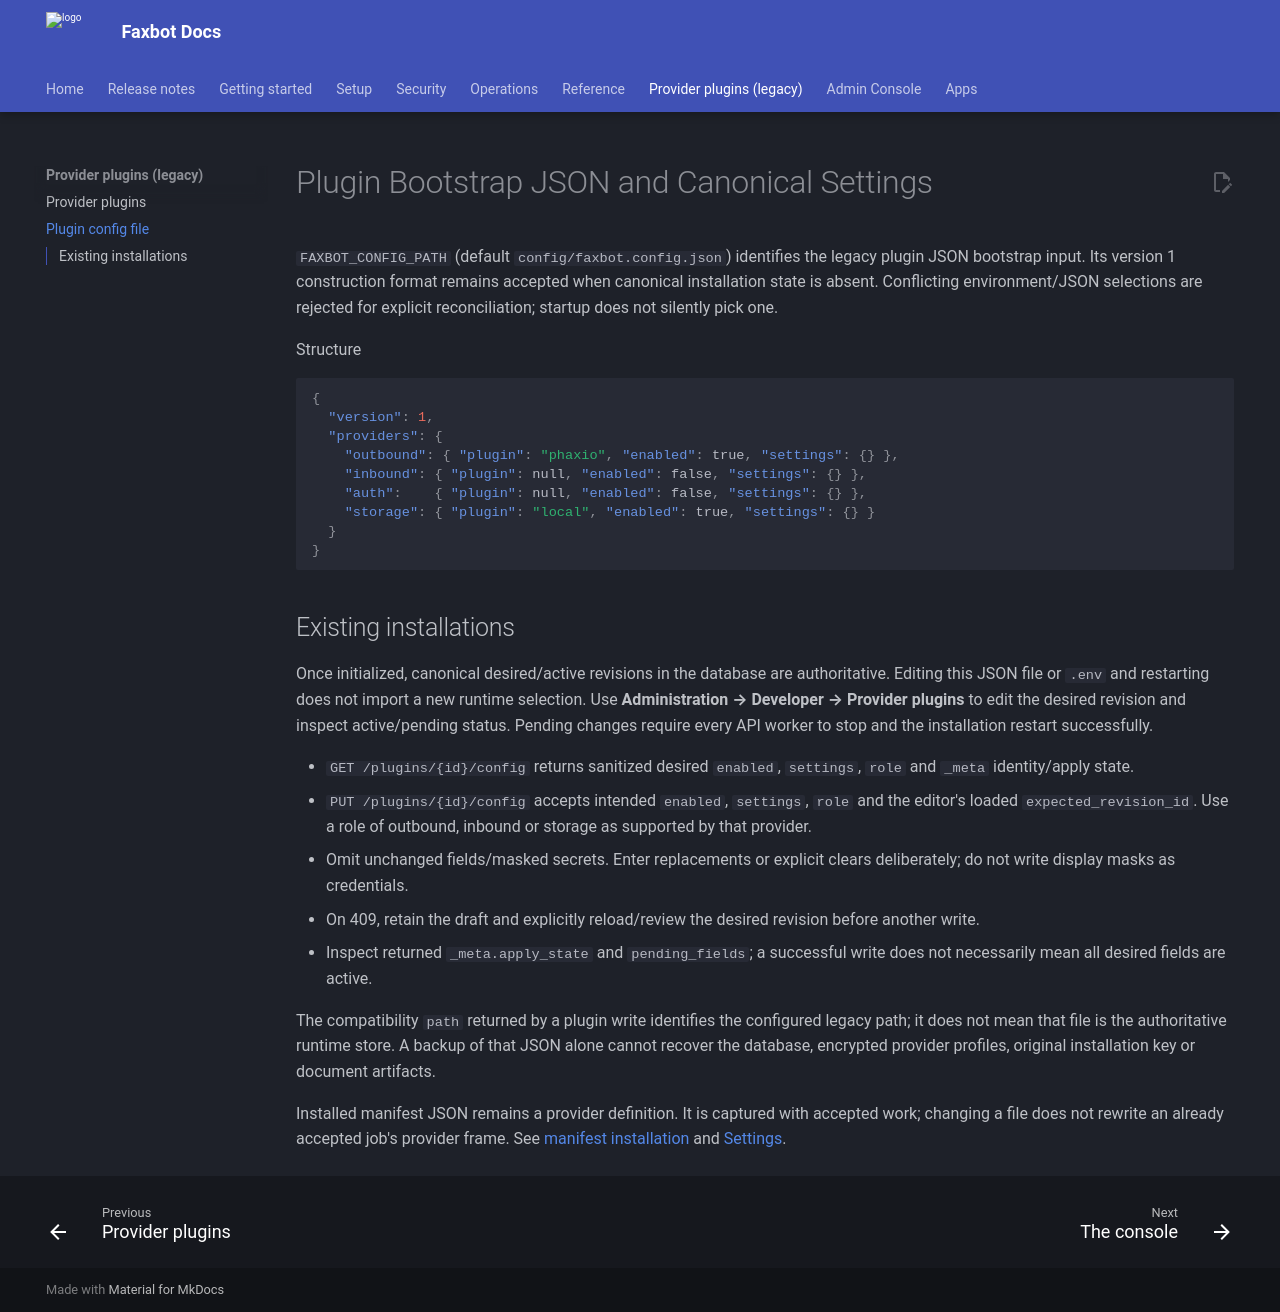

repository: DMontgomery40/Faxbot · page: ca9102aee3d1bf91d2a3581211e864c5874c6ecb/plugins/config-file/index.html · generator: mkdocs

# Plugin Bootstrap JSON and Canonical Settings

`FAXBOT_CONFIG_PATH` (default `config/faxbot.config.json`) identifies the legacy plugin JSON bootstrap input. Its version 1 construction format remains accepted when canonical installation state is absent. Conflicting environment/JSON selections are rejected for explicit reconciliation; startup does not silently pick one.

Structure

```json
{
  "version": 1,
  "providers": {
    "outbound": { "plugin": "phaxio", "enabled": true, "settings": {} },
    "inbound": { "plugin": null, "enabled": false, "settings": {} },
    "auth":    { "plugin": null, "enabled": false, "settings": {} },
    "storage": { "plugin": "local", "enabled": true, "settings": {} }
  }
}
```

## Existing installations

Once initialized, canonical desired/active revisions in the database are authoritative. Editing this JSON file or `.env` and restarting does not import a new runtime selection. Use **Administration → Developer → Provider plugins** to edit the desired revision and inspect active/pending status. Pending changes require every API worker to stop and the installation restart successfully.

- `GET /plugins/{id}/config` returns sanitized desired `enabled`, `settings`, `role` and `_meta` identity/apply state.
- `PUT /plugins/{id}/config` accepts intended `enabled`, `settings`, `role` and the editor's loaded `expected_revision_id`. Use a role of outbound, inbound or storage as supported by that provider.
- Omit unchanged fields/masked secrets. Enter replacements or explicit clears deliberately; do not write display masks as credentials.
- On 409, retain the draft and explicitly reload/review the desired revision before another write.
- Inspect returned `_meta.apply_state` and `pending_fields`; a successful write does not necessarily mean all desired fields are active.

The compatibility `path` returned by a plugin write identifies the configured legacy path; it does not mean that file is the authoritative runtime store. A backup of that JSON alone cannot recover the database, encrypted provider profiles, original installation key or document artifacts.

Installed manifest JSON remains a provider definition. It is captured with accepted work; changing a file does not rewrite an already accepted job's provider frame. See [manifest installation](registry.md#manifest-installation) and [Settings](../admin-console/settings.md).
